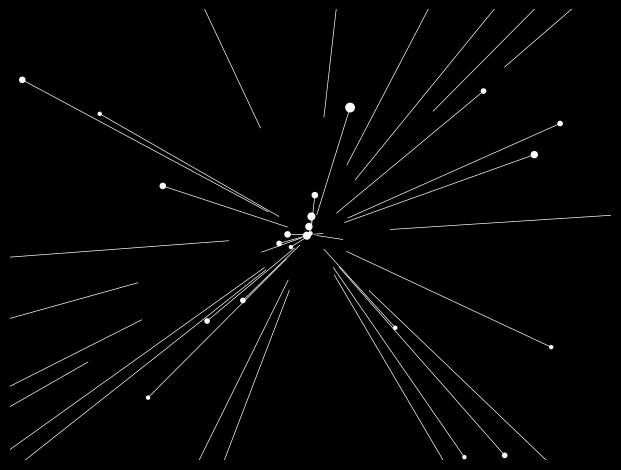

Here is the Python script that generated this plot:
import numpy as np
import matplotlib.pyplot as mplt
from matplotlib.animation import FuncAnimation

class Star():
  global width, height

  def __init__(self):
    self.x = 2.0 * np.random.rand() - 1.0
    self.y = 2.0 * np.random.rand() - 1.0
    self.z = np.random.rand()
    self.sx = 0.0; self.sy = 0.0; self.size = 0.0; self.pz = 0.0; self.tx = 0.0; self.ty = 0.0

  def update(self):
    self.z = self.z - 0.1
    if(self.z < 0.0):
      self.z = 1.0
      self.x = 2.0 * np.random.rand() - 1.0
      self.y = 2.0 * np.random.rand() - 1.0

  def show(self):
    self.sx = self.x/self.z
    self.sy = self.y/self.z
    self.size = normalizeScalar(self.z, 0.0, 1.0, 46.0, 0.0 )
    return self.sx, self.sy, self.size

  def showTrail(self):
    self.tx = (self.sx / 1.951)
    self.ty = (self.sy / 1.951)
    return [self.tx, self.sx], [self.ty, self.sy]

def normalizeVector(values, lowerDes, upperDes, lowerAct, upperAct):
  return [lowerDes + (x - lowerAct) * (upperDes - lowerDes) / (upperAct - lowerAct) for x in values]

def normalizeScalar(value, lowerAct, upperAct, lowerDes, upperDes):
  return lowerDes + (value - lowerAct) * (upperDes - lowerDes) / (upperAct - lowerAct)

def pincushionTransform(xV, yX):
  rsq = xV**2.0 + yX**2.0 + np.ones_like(xV)*0.04
  rX = xV * rsq; rY = yX * rsq
  return rX, rY

def hyperbolicTransform(hX, hY):
  xA = hX*(1.0 - (hY**2.0)*0.5)**0.5; yA = hY*(1.0 - (hX**2.0)*0.5)**0.5
  return xA, yA

def animationFunc(i):
  global stars, coordinateArray, sizeArray, rateArray

  #if(angleOfRotation.max() <= 1.0):
  #  ax.elev = 90 * lerp
  #  angleOfRotation = angleOfRotation + rate
  #  cosScalar = np.cos(angleOfRotation); sinScalar = np.sin(angleOfRotation)
  #else:
  #  rate = np.ones_like(X) * 0.006
  #  angleOfRotation = angleOfRotation + rate
  #  cosScalar = np.cos(angleOfRotation); sinScalar = np.sin(angleOfRotation)

  ax1.clear(); ax1.axis('off'); ax1.set_xlim([-1.0, 1.0]); ax1.set_ylim([-1.0, 1.0])
  for j in range(len(stars)):
    coordinateArray[0][j], coordinateArray[1][j], sizeArray[0][j] = stars[j].show()

    trailArrayX[j], trailArrayY[j] = stars[j].showTrail()
    #ax1.plot(trailArrayX[j], trailArrayY[j], color='w', linewidth=0.50)
    pTX, pTY = pincushionTransform(trailArrayX[j], trailArrayY[j]); ax1.plot(pTX, pTY, color='w', linewidth=0.50)

    stars[j].update()

  pX, pY = pincushionTransform(coordinateArray[0], coordinateArray[1]); ax1.scatter(pX, pY, s=sizeArray, color='w')
  #ax1.scatter(coordinateArray[0], coordinateArray[1], s=sizeArray, color='w');

height = 100; width = 100; step = 1
xAxis = np.arange(-width, width + step, step); yAxis = np.arange(-height, height + step, step); X,Y = np.meshgrid(xAxis, yAxis)
angleOfRotation = np.zeros_like(X); rate = np.zeros_like(X); rateInc = 0.09
for i in range(rate.shape[0]):
    for y in range(rate.shape[1]):
        rate[i][y] = rateInc
        rate[y][i] = rateInc
        rate[rate.shape[0] - 1 - i][rate.shape[1] - 1 - y] = rateInc
        rate[rate.shape[1] - 1 - y][rate.shape[0] - 1 - i] = rateInc
    rateInc *= 0.8

stars = []; totalNumStars = 75
for i in range(totalNumStars):
  stars.append(Star())
coordinateArray = np.zeros([2, len(stars)]); trailArrayX = np.zeros([len(stars), 2]); trailArrayY = np.zeros([len(stars), 2]);
sizeArray = np.zeros([1, len(stars)])

fig, ax1 = mplt.subplots(1, facecolor="black", dpi=100)
fig.tight_layout(pad=0); ax1.axis('off')
anim = FuncAnimation(fig, func=animationFunc, frames=np.linspace(0, 50, num=50), interval=1)
anim.save('starField_T1.gif')
mplt.show()